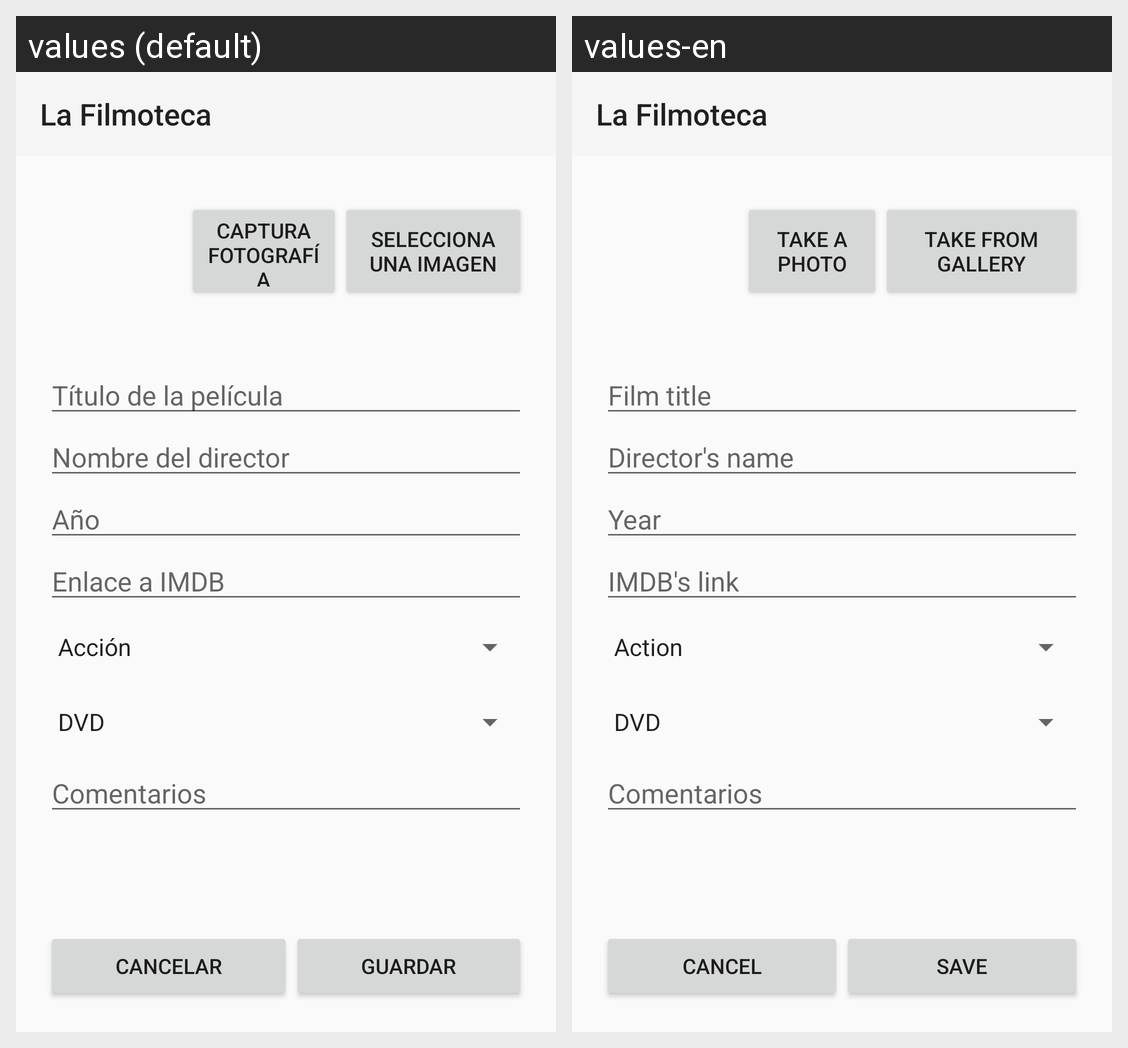

The Android screen above is rendered under two locales of the same app. Produce the string resources it draws, with the default and per-locale values.
Android screen res/layout/activity_film_form_edit.xml rendered under 2 locales, left to right: values (default), values-en. Device: Nexus 5 (rendered at 1080×1920; each locale shown at half size, 540×960, under a caption strip naming it); theme Theme.AppCompat.DayNight.
Strings drawn on this screen, with the default value and each locale's value (text and hints the layout hard-codes, and strings that could not be matched under every locale, appear in the picture but are not listed):

SELECCIONA_IMAGEN
  values: Selecciona una imagen
  values-en: Take from gallery

TITULO_PELICULA
  values: Título de la película
  values-en: Film title

NOMBRE_DIRECTOR
  values: Nombre del director
  values-en: Director's name

ANYO
  values: Año
  values-en: Year

ENLACE_A_IMDB
  values: Enlace a IMDB
  values-en: IMDB's link

CANCELAR
  values: Cancelar
  values-en: Cancel

GUARDAR
  values: Guardar
  values-en: Save
